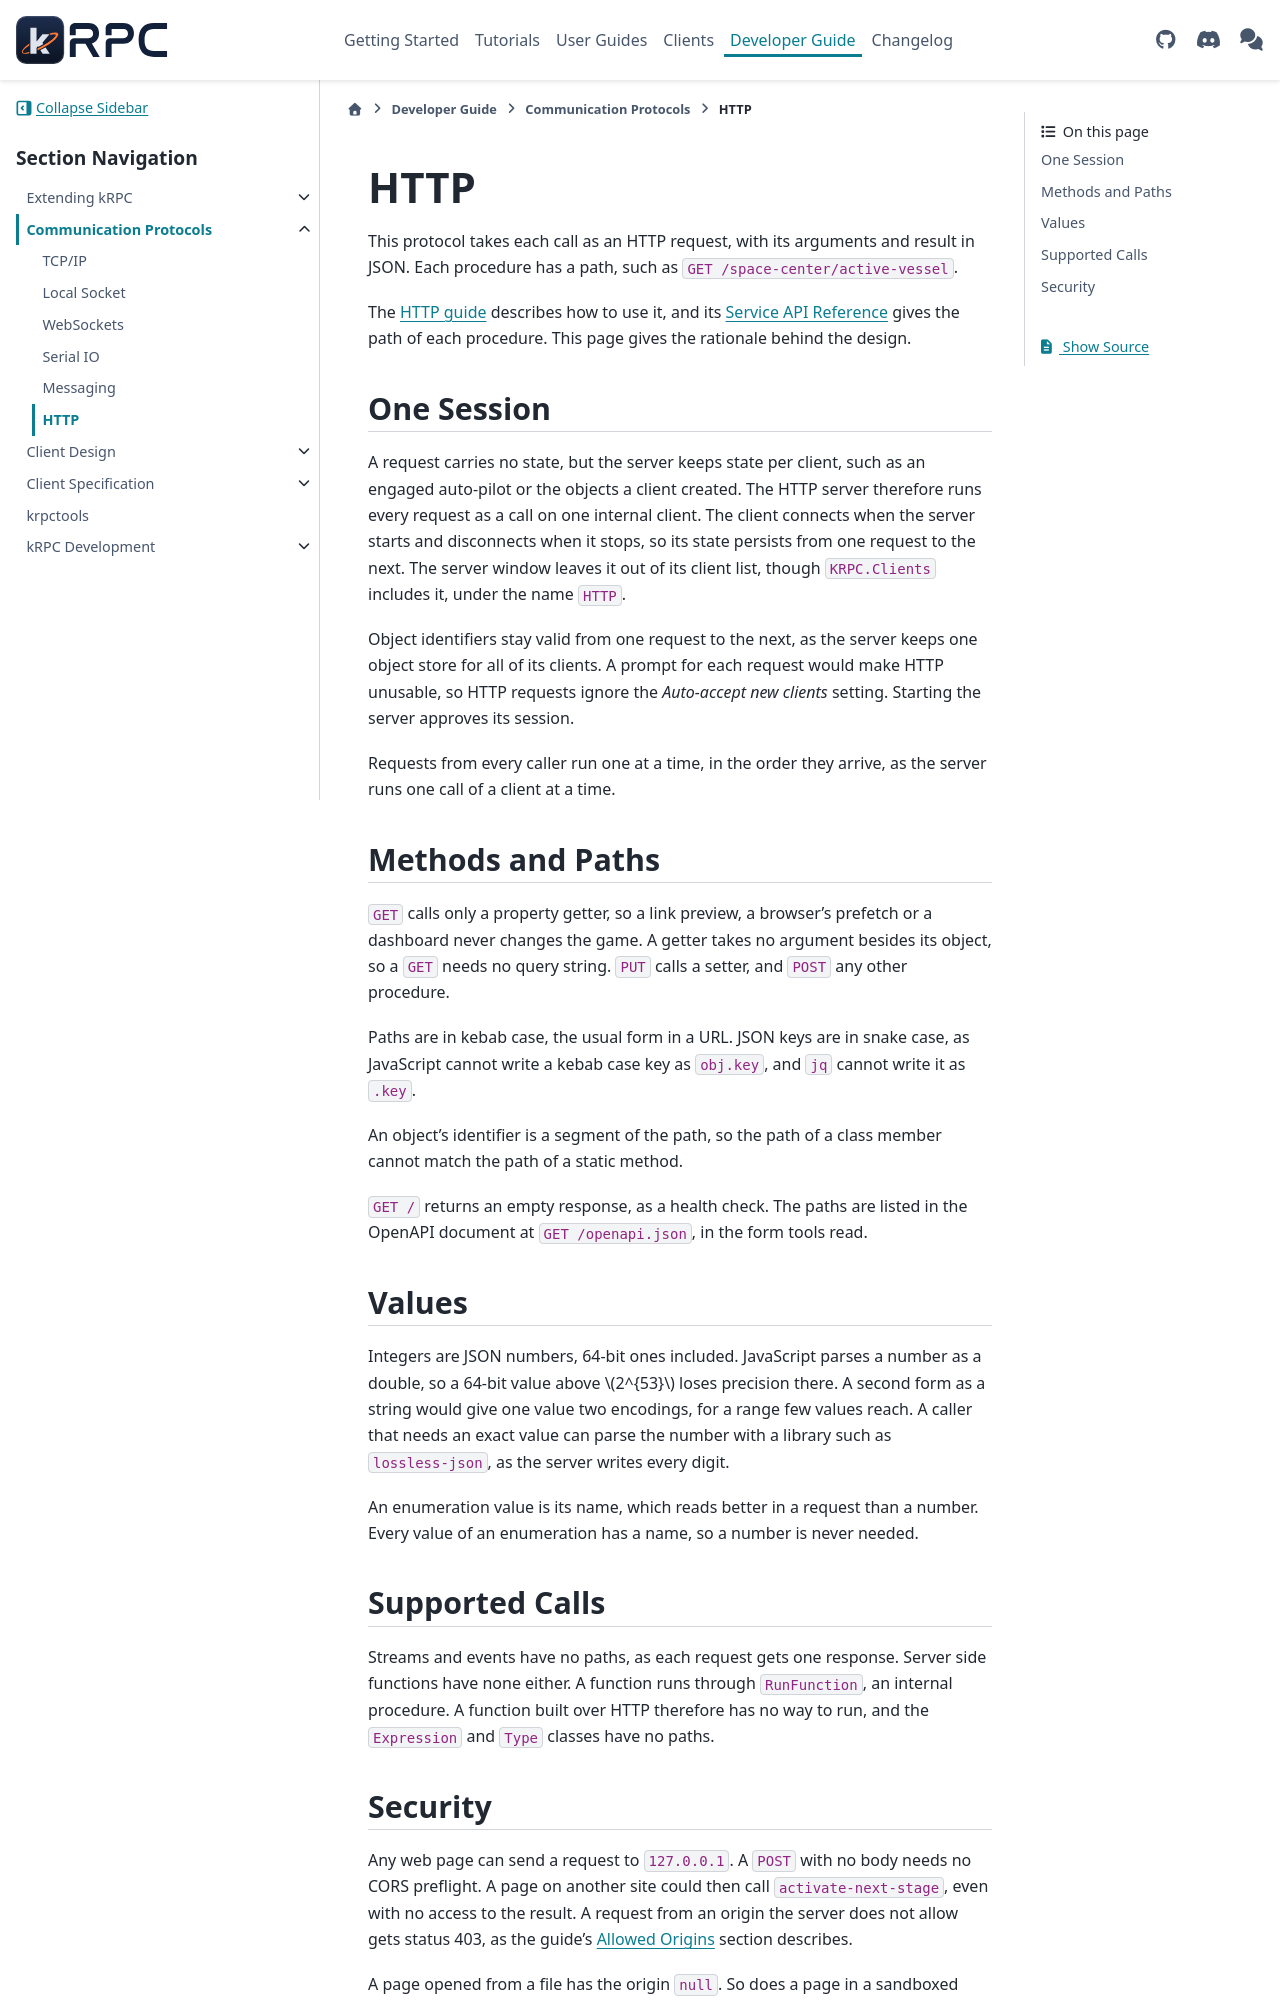

repository: krpc/krpc · page: latest/communication-protocols/http.html · generator: sphinx

HTTP
====

This protocol takes each call as an HTTP request, with its arguments and result in JSON. Each
procedure has a path, such as ``GET /space-center/active-vessel``.

The :doc:`HTTP guide </http>` describes how to use it, and its :ref:`http-client-reference` gives
the path of each procedure. This page gives the rationale behind the design.

One Session
-----------

A request carries no state, but the server keeps state per client, such as an engaged auto-pilot
or the objects a client created. The HTTP server therefore runs every request as a call on one
internal client. The client connects when the server starts and disconnects when it stops, so its
state persists from one request to the next. The server window leaves it out of its client list,
though ``KRPC.Clients`` includes it, under the name ``HTTP``.

Object identifiers stay valid from one request to the next, as the server keeps one object store
for all of its clients. A prompt for each request would make HTTP unusable, so HTTP requests
ignore the *Auto-accept new clients* setting. Starting the server approves its session.

Requests from every caller run one at a time, in the order they arrive, as the server runs one
call of a client at a time.

Methods and Paths
-----------------

``GET`` calls only a property getter, so a link preview, a browser's prefetch or a dashboard
never changes the game. A getter takes no argument besides its object, so a ``GET`` needs no
query string. ``PUT`` calls a setter, and ``POST`` any other procedure.

Paths are in kebab case, the usual form in a URL. JSON keys are in snake case, as JavaScript
cannot write a kebab case key as ``obj.key``, and ``jq`` cannot write it as ``.key``.

An object's identifier is a segment of the path, so the path of a class member cannot match the
path of a static method.

``GET /`` returns an empty response, as a health check. The paths are listed in the OpenAPI
document at ``GET /openapi.json``, in the form tools read.

Values
------

Integers are JSON numbers, 64-bit ones included. JavaScript parses a number as a double, so a
64-bit value above :math:`2^{53}` loses precision there. A second form as a string would give one
value two encodings, for a range few values reach. A caller that needs an exact value can parse
the number with a library such as ``lossless-json``, as the server writes every digit.

An enumeration value is its name, which reads better in a request than a number. Every value of
an enumeration has a name, so a number is never needed.

Supported Calls
---------------

Streams and events have no paths, as each request gets one response. Server side functions have
none either. A function runs through ``RunFunction``, an internal procedure. A function built over
HTTP therefore has no way to run, and the ``Expression`` and ``Type`` classes have no paths.

.. _http-security:
